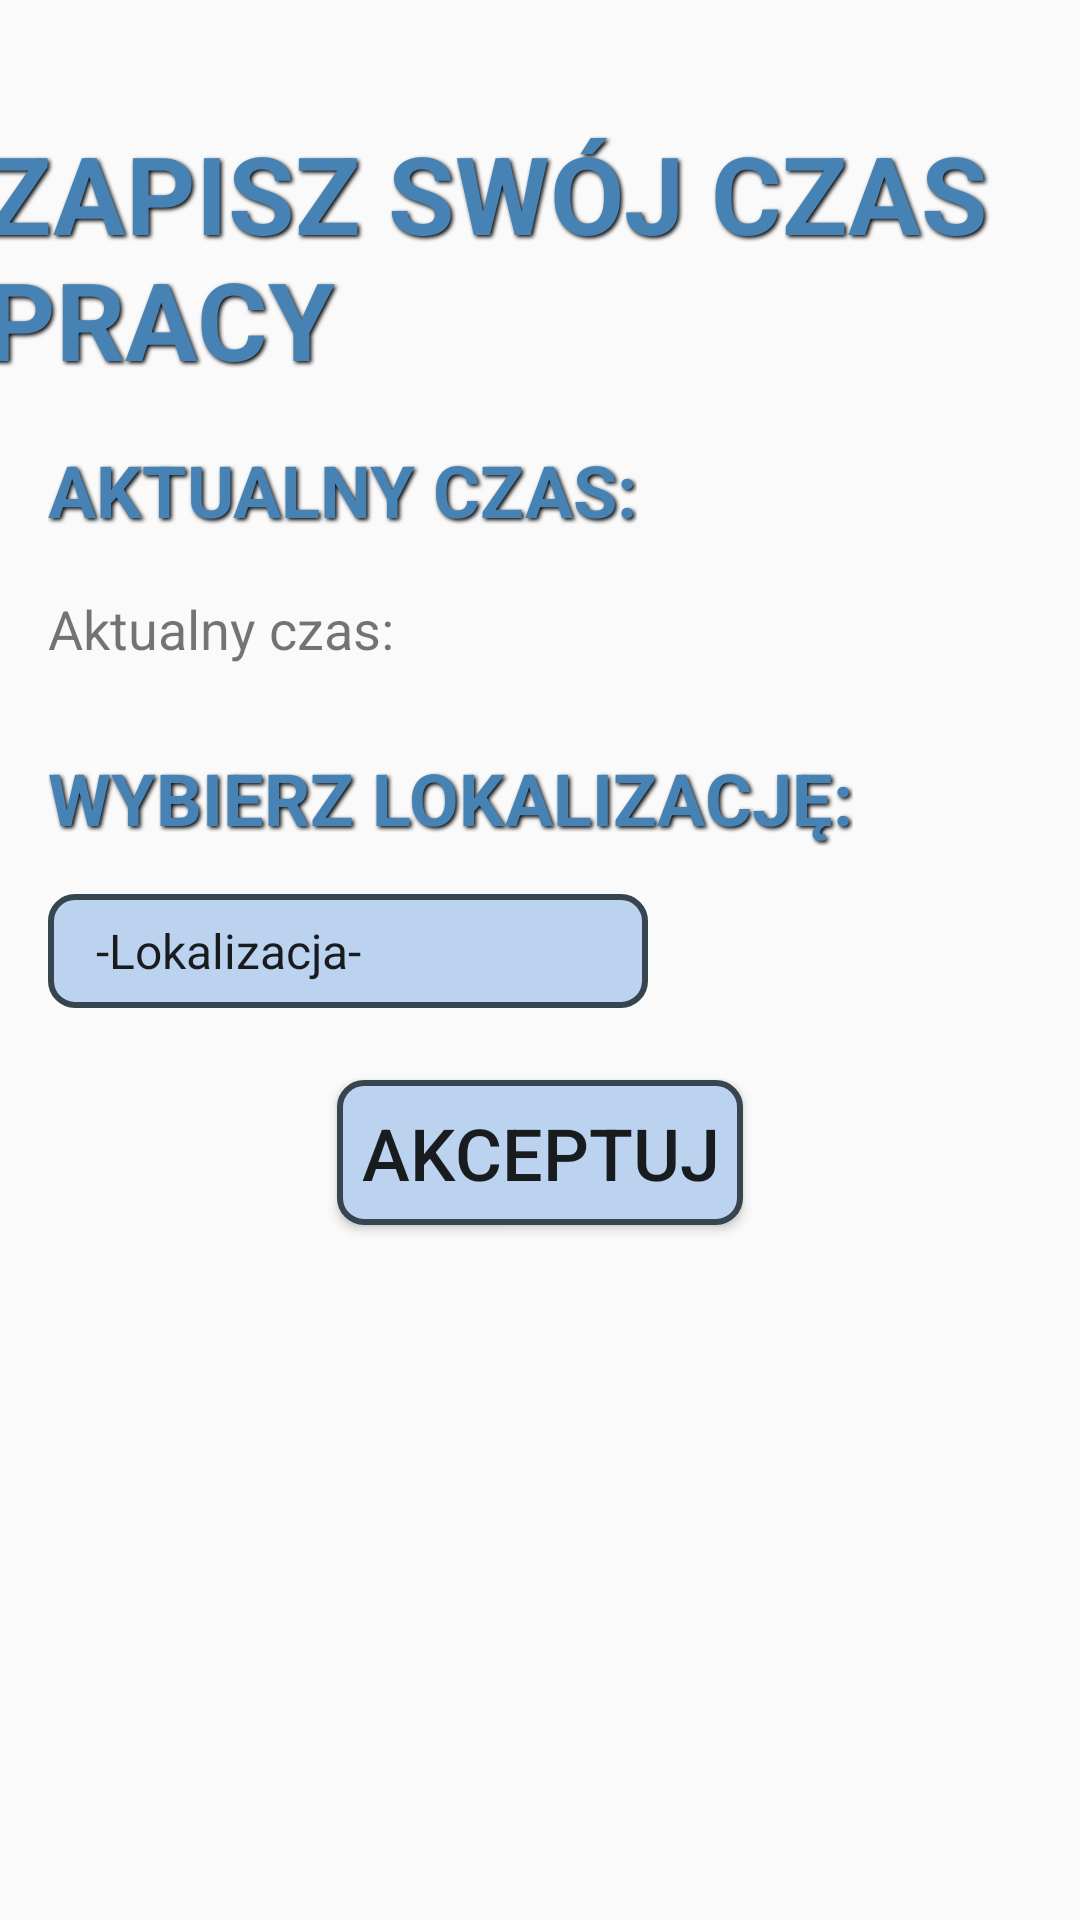

Write the Android layout XML for this screen, with the resource values it uses.
<!-- AndroidManifest.xml: application theme Theme.Shift -->
<!-- res/layout/activity_main.xml -->
<?xml version="1.0" encoding="utf-8"?>
<androidx.constraintlayout.widget.ConstraintLayout xmlns:android="http://schemas.android.com/apk/res/android"
    xmlns:app="http://schemas.android.com/apk/res-auto"
    xmlns:tools="http://schemas.android.com/tools"
    android:layout_width="match_parent"
    android:layout_height="match_parent"
    tools:context=".MainActivity">

    
    <ImageView
        android:id="@+id/backgroundImage"
        android:layout_width="0dp"
        android:layout_height="0dp"
        android:scaleType="centerCrop"
        android:src="@drawable/paper"
        app:layout_constraintBottom_toBottomOf="parent"
        app:layout_constraintEnd_toEndOf="parent"
        app:layout_constraintStart_toStartOf="parent"
        app:layout_constraintTop_toTopOf="parent" />

    
    <TextView
        android:id="@+id/fancyTitle"
        android:layout_width="370dp"
        android:layout_height="89dp"
        android:layout_marginTop="40dp"
        android:layout_marginStart="16dp"
        android:layout_marginEnd="16dp"
        android:shadowColor="@android:color/black"
        android:shadowDx="2"
        android:shadowDy="2"
        android:shadowRadius="3"
        android:text="ZAPISZ SWÓJ CZAS PRACY"
        android:textColor="@color/steel"
        android:textSize="36sp"
        android:textStyle="bold"
        app:layout_constraintEnd_toEndOf="parent"
        app:layout_constraintStart_toStartOf="parent"
        app:layout_constraintTop_toTopOf="parent" />

    
    <TextView
        android:id="@+id/secondTextView"
        android:layout_width="wrap_content"
        android:layout_height="wrap_content"
        android:text="AKTUALNY CZAS:"
        android:textSize="24sp"
        android:textColor="@color/steel"
        android:shadowColor="@android:color/black"
        android:shadowDx="2"
        android:shadowDy="2"
        android:shadowRadius="3"
        android:textStyle="bold"
        app:layout_constraintTop_toBottomOf="@id/fancyTitle"
        app:layout_constraintStart_toStartOf="parent"
        android:layout_marginStart="16dp"
        android:layout_marginEnd="16dp"
        android:layout_marginTop="18dp" />

    
    <TextView
        android:id="@+id/thirdTextView"
        android:layout_width="wrap_content"
        android:layout_height="wrap_content"
        android:text="WYBIERZ LOKALIZACJĘ:"
        android:textSize="24sp"
        android:textColor="@color/steel"
        android:shadowColor="@android:color/black"
        android:shadowDx="2"
        android:shadowDy="2"
        android:shadowRadius="3"
        android:textStyle="bold"
        app:layout_constraintTop_toBottomOf="@id/idTVCurrent"
        app:layout_constraintStart_toStartOf="parent"
        android:layout_marginStart="16dp"
        android:layout_marginEnd="16dp"
        android:layout_marginTop="28dp" />

    
    <TextView
        android:id="@+id/idTVCurrent"
        android:layout_width="wrap_content"
        android:layout_height="wrap_content"
        android:text="Aktualny czas: "
        android:textSize="18sp"
        app:layout_constraintTop_toBottomOf="@id/secondTextView"
        app:layout_constraintStart_toStartOf="parent"
        android:layout_marginStart="16dp"
        android:layout_marginEnd="16dp"
        android:layout_marginTop="18dp" />

    
    <Spinner
        android:id="@+id/idSpinnerOptions"
        android:layout_width="wrap_content"
        android:layout_height="wrap_content"
        android:entries="@array/options_array"
        android:spinnerMode="dropdown"
        android:background="@drawable/container"
        android:popupBackground="@drawable/container"
        app:layout_constraintTop_toBottomOf="@id/thirdTextView"
        app:layout_constraintStart_toStartOf="parent"
        android:minWidth="200dp"
        android:minHeight="38dp"
        android:padding="8dp"
        android:layout_marginTop="16dp"
        android:layout_marginEnd="16dp"
        android:layout_marginStart="16dp"/>

    
    <Button
        android:id="@+id/idButtonAccept"
        android:layout_width="wrap_content"
        android:layout_height="wrap_content"
        android:background="@drawable/container"
        android:text="Akceptuj"
        android:textSize="24sp"
        app:layout_constraintTop_toBottomOf="@id/idSpinnerOptions"
        app:layout_constraintStart_toStartOf="parent"
        app:layout_constraintEnd_toEndOf="parent"
        android:layout_marginTop="24dp"
        android:layout_marginStart="16dp"
        android:layout_marginEnd="16dp" />

</androidx.constraintlayout.widget.ConstraintLayout>
<!-- resources referenced by this layout -->
<resources>
  <string-array name="options_array">
          <item>"-Lokalizacja-"</item>
          <item>B</item>
          <item>C</item>
      </string-array>
  <color name="steel">#4682B4</color>
  <!-- drawable container (drawable) -->
  <shape xmlns:android="http://schemas.android.com/apk/res/android">
      <solid android:color="@color/light_blue" /> 
      <corners android:radius="8dp" /> 
      <padding
          android:left="8dp"
          android:top="8dp"
          android:right="8dp"
          android:bottom="8dp" />
      <stroke
          android:width="2dp"
          android:color="@color/dark_gray" />
  </shape>
  <style name="Theme.Shift" parent="Theme.AppCompat.Light.NoActionBar">
          <item name="android:colorPrimary">@color/light_blue</item>
  
  
      </style>
  <color name="light_blue">#BCD3F0</color>
  <color name="dark_gray">#36454F</color>
</resources>
